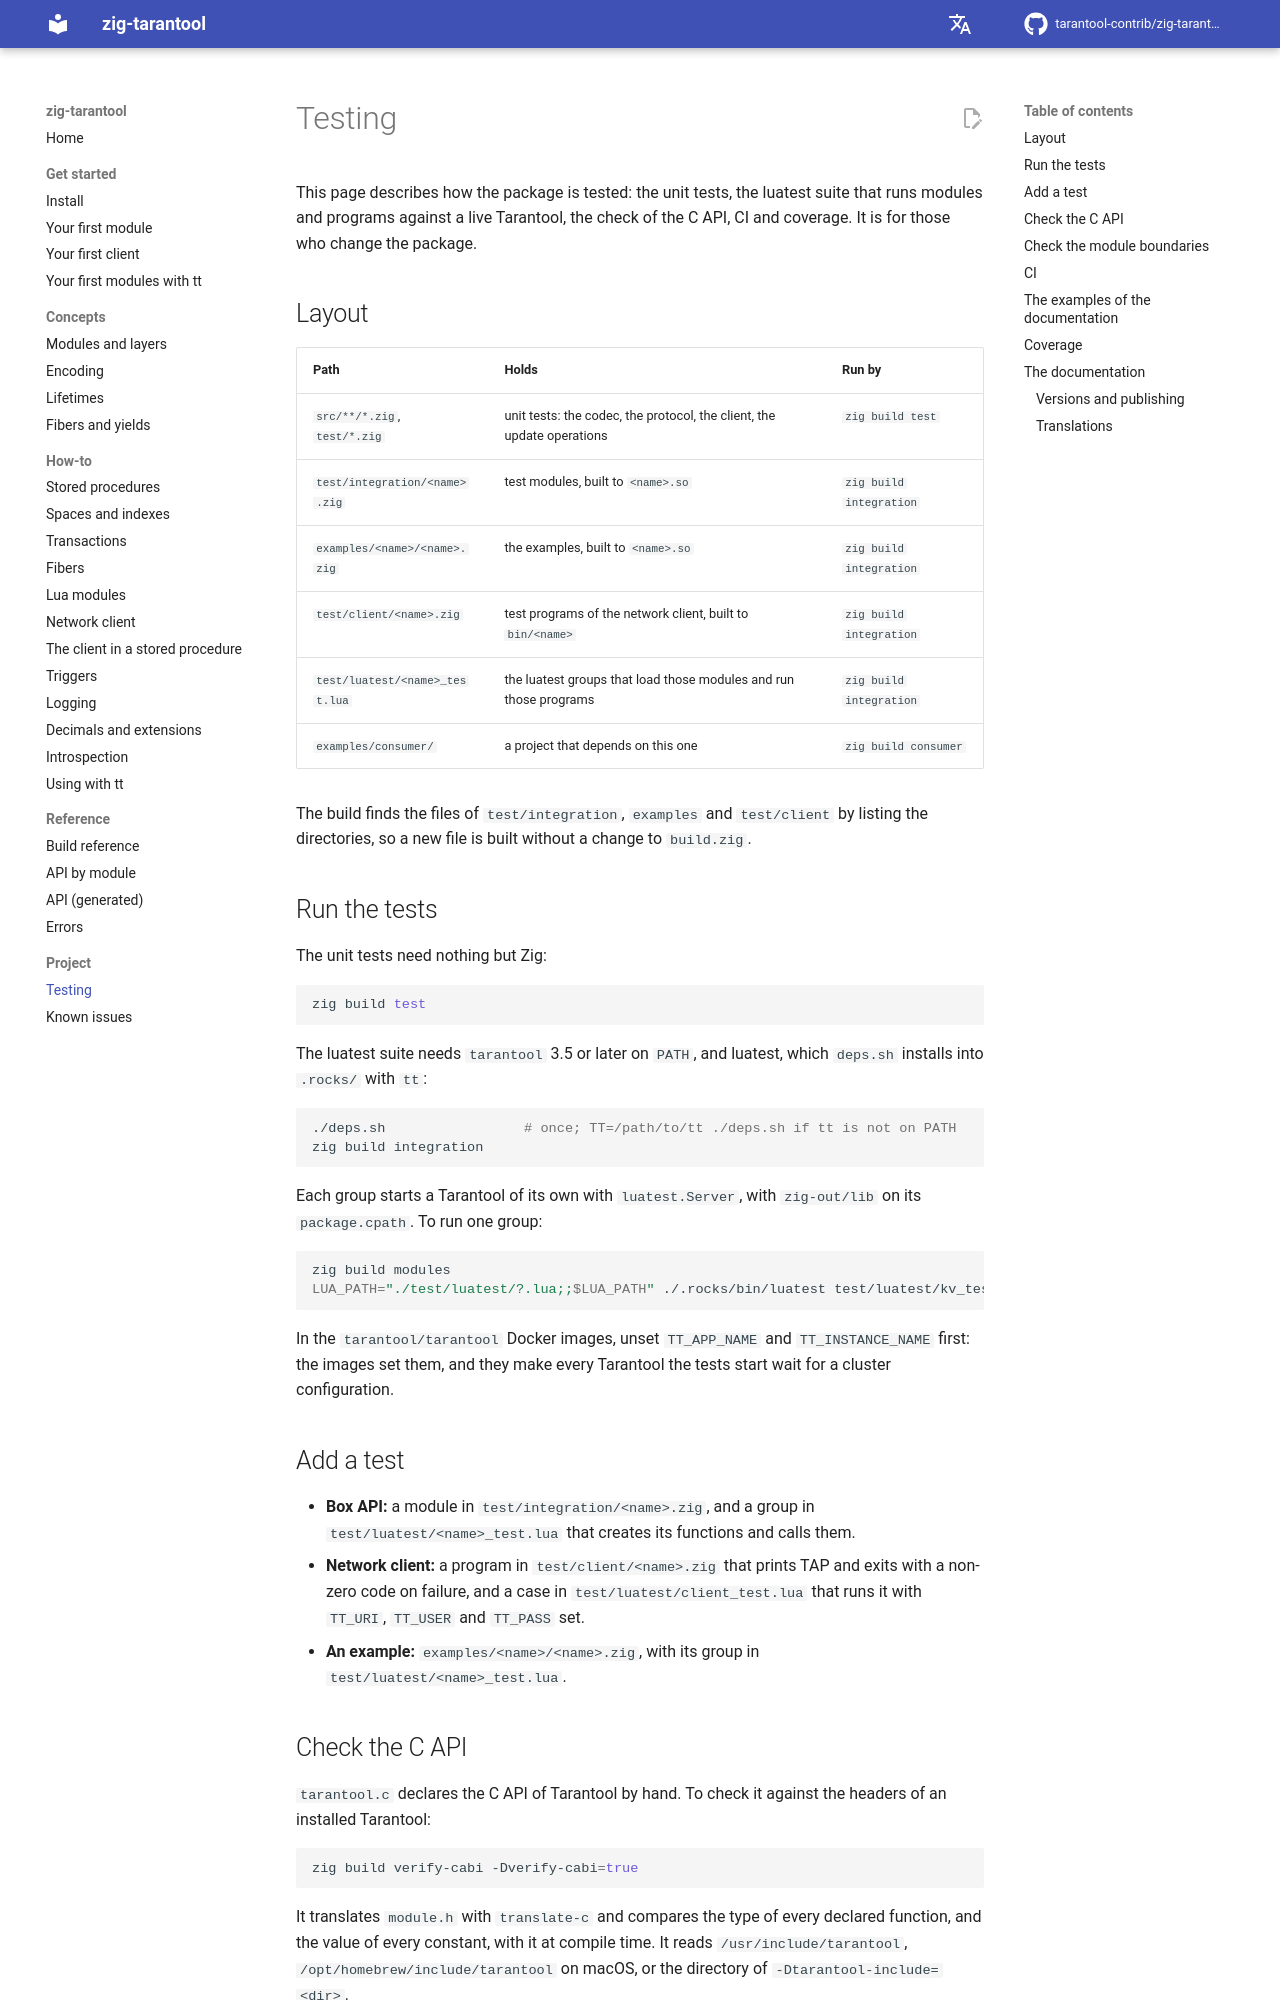

repository: tarantool-contrib/zig-tarantool · page: en/master/project/testing/index.html · generator: mkdocs

# Testing

This page describes how the package is tested: the unit tests, the luatest
suite that runs modules and programs against a live Tarantool, the check of the
C API, CI and coverage. It is for those who change the package.

## Layout

| Path | Holds | Run by |
|------|-------|--------|
| `src/**/*.zig`, `test/*.zig` | unit tests: the codec, the protocol, the client, the update operations | `zig build test` |
| `test/integration/<name>.zig` | test modules, built to `<name>.so` | `zig build integration` |
| `examples/<name>/<name>.zig` | the examples, built to `<name>.so` | `zig build integration` |
| `test/client/<name>.zig` | test programs of the network client, built to `bin/<name>` | `zig build integration` |
| `test/luatest/<name>_test.lua` | the luatest groups that load those modules and run those programs | `zig build integration` |
| `examples/consumer/` | a project that depends on this one | `zig build consumer` |

The build finds the files of `test/integration`, `examples` and `test/client`
by listing the directories, so a new file is built without a change to
`build.zig`.

## Run the tests

The unit tests need nothing but Zig:

```sh
zig build test
```

The luatest suite needs `tarantool` 3.5 or later on `PATH`, and luatest, which
`deps.sh` installs into `.rocks/` with `tt`:

```sh
./deps.sh                 # once; TT=/path/to/tt ./deps.sh if tt is not on PATH
zig build integration
```

Each group starts a Tarantool of its own with `luatest.Server`, with `zig-out/lib`
on its `package.cpath`. To run one group:

```sh
zig build modules
LUA_PATH="./test/luatest/?.lua;;$LUA_PATH" ./.rocks/bin/luatest test/luatest/kv_test.lua
```

In the `tarantool/tarantool` Docker images, unset `TT_APP_NAME` and
`TT_INSTANCE_NAME` first: the images set them, and they make every Tarantool the
tests start wait for a cluster configuration.

## Add a test

- **Box API:** a module in `test/integration/<name>.zig`, and a group in
  `test/luatest/<name>_test.lua` that creates its functions and calls them.
- **Network client:** a program in `test/client/<name>.zig` that prints TAP
  and exits with a non-zero code on failure, and a case in
  `test/luatest/client_test.lua` that runs it with `TT_URI`, `TT_USER` and
  `TT_PASS` set.
- **An example:** `examples/<name>/<name>.zig`, with its group in
  `test/luatest/<name>_test.lua`.

## Check the C API

`tarantool.c` declares the C API of Tarantool by hand. To check it against the
headers of an installed Tarantool:

```sh
zig build verify-cabi -Dverify-cabi=true
```

It translates `module.h` with `translate-c` and compares the type of every
declared function, and the value of every constant, with it at compile time. It
reads `/usr/include/tarantool`, `/opt/homebrew/include/tarantool` on macOS, or
the directory of `-Dtarantool-include=<dir>`.

## Check the module boundaries

```sh
zig build purity
```

compiles small programs in which `tarantool-client` or `tarantool-proto`
imports `tarantool`, and passes when each of them fails to compile. See
[Modules and layers](../concepts/layers.md#the-four-modules).
